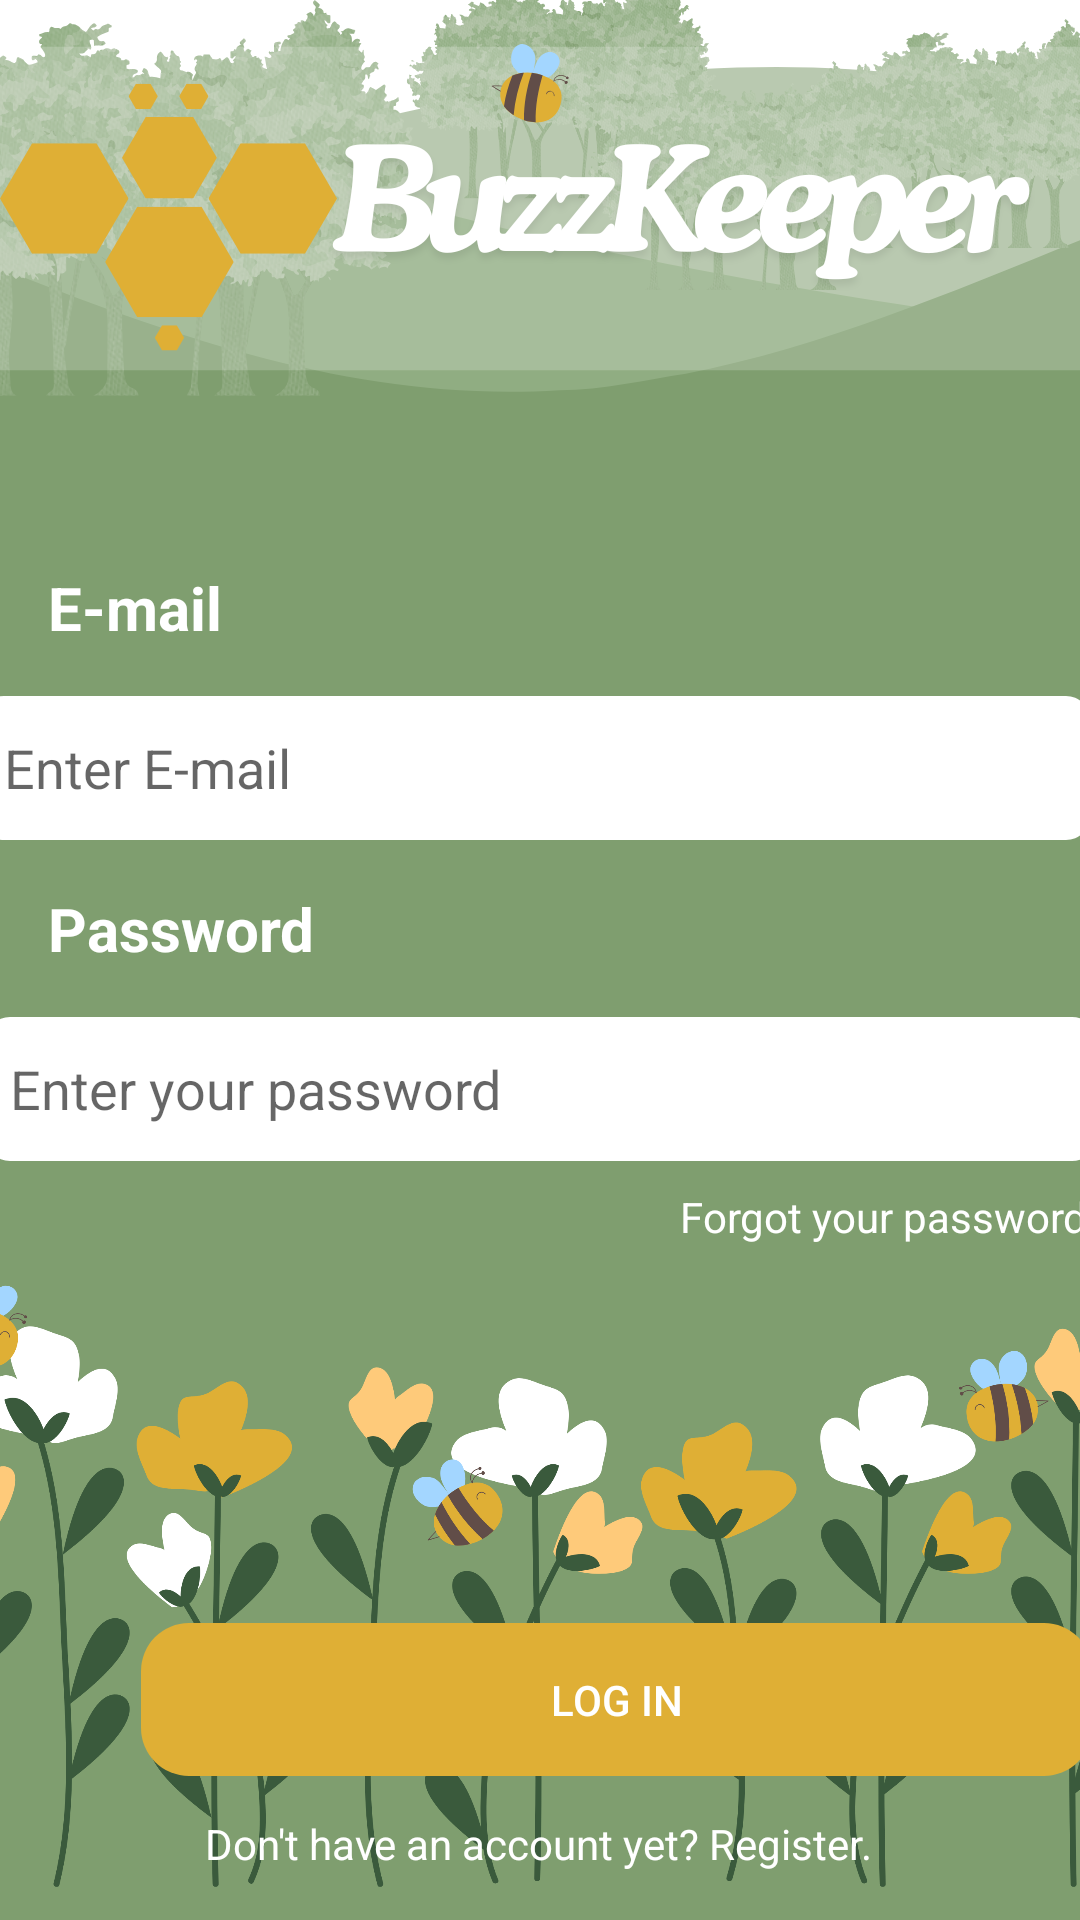

This screen was rendered from an Android layout file. Write that file and the resources it references.
<!-- AndroidManifest.xml: application theme Theme.BuzzKeeper -->
<!-- res/layout/fragment_login.xml -->
<androidx.constraintlayout.widget.ConstraintLayout
    xmlns:android="http://schemas.android.com/apk/res/android"
    xmlns:app="http://schemas.android.com/apk/res-auto"
    xmlns:tools="http://schemas.android.com/tools"
    android:layout_width="match_parent"
    android:layout_height="match_parent"
    tools:context=".ui.fragments.Prijava.LoginFragment"
    android:id="@+id/fragment_container"
    android:background="@drawable/prijava1"
    >

    <TextView
        android:id="@+id/temail"
        android:layout_width="wrap_content"
        android:layout_height="wrap_content"
        android:layout_marginStart="16dp"
        android:layout_marginTop="189dp"
        android:layout_marginEnd="264dp"
        android:layout_marginBottom="8dp"
        android:gravity="center"
        android:text="@string/tvEmail"
        android:textColor="@android:color/white"
        android:textSize="20sp"
        android:textStyle="bold"
        app:drawableTint="#7E3535"
        app:fontFamily="@font/actor"
        app:layout_constraintBottom_toTopOf="@+id/etemail"
        app:layout_constraintEnd_toEndOf="parent"
        app:layout_constraintHorizontal_bias="0.0"
        app:layout_constraintStart_toStartOf="parent"
        app:layout_constraintTop_toTopOf="parent" />

    <EditText
        android:id="@+id/etemail"
        android:layout_width="370dp"
        android:layout_height="48dp"
        android:layout_marginStart="16dp"
        android:layout_marginTop="8dp"
        android:layout_marginEnd="16dp"

        android:layout_marginBottom="8dp"
        android:background="@drawable/spinner_background"
        android:hint="@string/hintEmail"

        android:padding="8dp"
        android:popupBackground="@android:color/black"
        android:spinnerMode="dropdown"
        android:textColor="@android:color/black"
        app:layout_constraintBottom_toTopOf="@+id/tlozinka"
        app:layout_constraintEnd_toEndOf="parent"
        app:layout_constraintHorizontal_bias="0.555"
        app:layout_constraintStart_toStartOf="parent"
        app:layout_constraintTop_toBottomOf="@+id/temail"
        tools:ignore="SpeakableTextPresentCheck" />

    <TextView
        android:id="@+id/tlozinka"
        android:layout_width="wrap_content"
        android:layout_height="wrap_content"
        android:layout_marginStart="16dp"
        android:layout_marginTop="8dp"
        android:layout_marginEnd="324dp"
        android:layout_marginBottom="8dp"
        android:gravity="center"
        android:text="@string/lTV"
        android:textColor="@android:color/white"
        android:textSize="20sp"
        android:textStyle="bold"
        app:drawableTint="#7E3535"
        app:fontFamily="@font/actor"
        app:layout_constraintBottom_toTopOf="@+id/etlozinka"
        app:layout_constraintEnd_toEndOf="parent"
        app:layout_constraintHorizontal_bias="0.0"
        app:layout_constraintStart_toStartOf="parent"
        app:layout_constraintTop_toBottomOf="@+id/etemail" />

    <EditText
        android:id="@+id/etlozinka"
        android:layout_width="370dp"
        android:layout_height="48dp"
        android:layout_marginStart="16dp"
        android:layout_marginTop="8dp"
        android:layout_marginEnd="16dp"
        android:inputType="textPassword"
        android:layout_marginBottom="8dp"
        android:background="@drawable/spinner_background"
        android:hint="@string/hintL"
        android:padding="8dp"
        android:popupBackground="@android:color/black"
        android:spinnerMode="dropdown"
        android:textColor="@android:color/black"
        app:layout_constraintBottom_toTopOf="@+id/imageView"
        app:layout_constraintEnd_toEndOf="parent"
        app:layout_constraintStart_toStartOf="parent"
        app:layout_constraintTop_toBottomOf="@+id/tlozinka"
        tools:ignore="SpeakableTextPresentCheck"
        android:drawableEnd="@drawable/ic_visibility_off"
       />

    <TextView
        android:id="@+id/tvLinkZaboravljenLozink"
        android:layout_width="wrap_content"
        android:layout_height="wrap_content"
        android:layout_marginStart="252dp"
        android:layout_marginTop="9dp"
        android:layout_marginEnd="16dp"
        android:clickable="true"
        android:text="@string/resetLozinka"
        android:textColor="@android:color/white"
        app:layout_constraintBottom_toTopOf="@+id/imageView"
        app:layout_constraintEnd_toEndOf="parent"
        app:layout_constraintStart_toStartOf="parent"
        app:layout_constraintTop_toBottomOf="@+id/etlozinka" />

    <Button
        android:id="@+id/btnPrijava"
        android:layout_width="317dp"
        android:layout_height="51dp"

        android:layout_marginStart="47dp"
        android:layout_marginEnd="47dp"
        android:layout_marginBottom="48dp"
        android:background="@drawable/button_d"
        android:text="@string/btnP"
        android:textColor="@android:color/white"
        app:backgroundTint="#DFAF35"
        app:layout_constraintBottom_toBottomOf="parent"
        app:layout_constraintEnd_toEndOf="parent"
        app:layout_constraintHorizontal_bias="0.0"
        app:layout_constraintStart_toStartOf="parent" />

    <ImageView
        android:id="@+id/imageView"
        android:layout_width="414dp"
        android:layout_height="221dp"
        android:layout_marginTop="28dp"
        app:layout_constraintEnd_toEndOf="parent"
        app:layout_constraintHorizontal_bias="0.666"
        app:layout_constraintStart_toStartOf="parent"
        app:layout_constraintTop_toBottomOf="@+id/etlozinka"
        app:srcCompat="@drawable/pozadina"
        tools:src="@tools:sample/backgrounds/scenic" />

    <TextView
        android:id="@+id/tvLinkReg"
        android:layout_width="wrap_content"
        android:layout_height="wrap_content"
        android:layout_marginStart="135dp"
        android:layout_marginTop="20dp"
        android:layout_marginEnd="136dp"
        android:layout_marginBottom="16dp"
        android:clickable="true"
        android:text="@string/linkReg"
        android:textColor="@android:color/white"
        app:layout_constraintBottom_toBottomOf="parent"
        app:layout_constraintEnd_toEndOf="parent"
        app:layout_constraintStart_toStartOf="parent"
        app:layout_constraintTop_toBottomOf="@+id/btnPrijava"
        app:layout_constraintVertical_bias="1.0" />


</androidx.constraintlayout.widget.ConstraintLayout>
<!-- resources referenced by this layout -->
<resources>
  <!-- drawable button_d (drawable) -->
  <?xml version="1.0" encoding="utf-8"?>
  <shape xmlns:android="http://schemas.android.com/apk/res/android">
  
      <corners android:radius="16dp"/> 
  </shape>
  <!-- drawable pozadina: png bitmap (drawable-v24, 306009 bytes) -->
  <!-- drawable prijava1: png bitmap (drawable-v24, 301407 bytes) -->
  <!-- drawable spinner_background (drawable) -->
  <?xml version="1.0" encoding="utf-8"?>
  <shape xmlns:android="http://schemas.android.com/apk/res/android">
      <solid android:color="@android:color/white"/> 
      <corners android:radius="8dp"/>
  
  </shape>
  <string name="btnP">Log in</string>
  <string name="hintEmail">Enter E-mail</string>
  <string name="hintL">Enter your password</string>
  <string name="lTV">Password</string>
  <string name="linkReg">Don\'t have an account yet? Register.</string>
  <string name="resetLozinka">Forgot your password?</string>
  <string name="tvEmail">E-mail</string>
  <style name="Theme.BuzzKeeper" parent="Theme.MaterialComponents.DayNight.DarkActionBar">
          
          <item name="colorPrimary">#7F9E6F</item>
          <item name="colorPrimaryVariant">#6D8D5C</item>
          <item name="colorOnPrimary">@color/white</item>
          
          <item name="colorSecondary">@color/teal_200</item>
          <item name="colorSecondaryVariant">@color/teal_700</item>
          <item name="colorOnSecondary">@color/black</item>
          
          <item name="android:statusBarColor" tools:targetApi="l">?attr/colorPrimary</item>
          <item name="floatingActionButtonLargeSecondaryStyle">@style/floatingActionButtonStyle</item>
          
      </style>
  <color name="white">#FFFFFFFF</color>
  <color name="teal_200">#FF03DAC5</color>
  <color name="teal_700">#FF018786</color>
  <color name="black">#FF000000</color>
  <style name="floatingActionButtonStyle" parent="Widget.Design.FloatingActionButton">
          <item name="shapeAppearanceOverlay">@style/FabShapeStyle1</item>
      </style>
  <style name="FabShapeStyle1" parent="ShapeAppearance.MaterialComponents.SmallComponent">
          <item name="cornerSize">30%</item>
          <item name="cornerFamily">cut</item>
          <item name="android:backgroundTint">#dfaf36</item>
          <item name="android:tint">@android:color/white</item>
      </style>
</resources>
